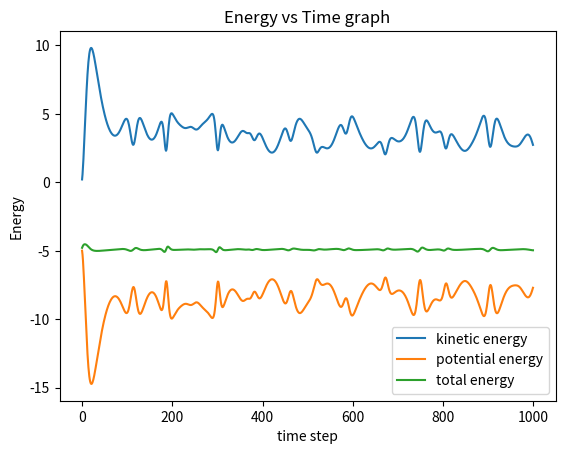

The matplotlib source for this figure:
# -*- coding: utf-8 -*-
"""
Created on Thu Oct 22 00:19:50 2020

[redacted]
"""

# in this code we will plot the kinetic, potential, and total energy at each time step
# of the system in question 3a

import numpy as np
import matplotlib.pyplot as plt

figure,(b)=plt.subplots(nrows=1,ncols=1)


#this is given=================================================================
N = 16
Lx = 4.0
Ly = 4.0
dx = Lx/np.sqrt(N)
dy = Ly/np.sqrt(N)
x_grid = np.arange(dx/2, Lx, dx)
y_grid = np.arange(dy/2, Ly, dy)
xx_grid, yy_grid = np.meshgrid(x_grid, y_grid)
x_initial = xx_grid.flatten()
y_initial = yy_grid.flatten()
#==============================================================================


def accel_of_particles(r,N): #input is position of particles output is acceleration on each particle 
    accel=np.zeros((N,2))
    rn=np.zeros((N,N))
    for i in range(N):
        for j in range(N):
            if i==j:
                continue
            ri=np.zeros(2)
            rx=r[i,0]-r[j,0]    #distance particles are apart in the x direction
            ry=r[i,1]-r[j,1]    #distance particles are apart in the y direction
            ri=(rx,ry)
            rn[i][j]=sum(x*x for x in ri)**(1/2) #distance (r) that particles are apart
            accel[i][0]+=12*rx*rn[i][j]**(-8)*(2*rn[i][j]**(-6)-1)  #acceleration in the x direction
            accel[i][1]+=12*ry*rn[i][j]**(-8)*(2*rn[i][j]**(-6)-1)  #acceleration in the y direction
    return accel


def energy(r,N):    # r is the initial positions of the particle, N is the number of particles. this function outputs the total energy, kinetic, and potential energy at each timestep. 
    dt=0.01     #step size
    time=np.arange(0,10,dt)
    v0=1/2*dt*accel_of_particles(r,N)    # initial velocity
    r01=r   # original position of particles
    kinetic=np.ones(len(time))       
    sub_potential=np.zeros(N)   #placeholder
    potential=np.zeros(len(time))
    total_energy=np.zeros(len(time))    
    y=np.zeros(N)   #placeholder
    rdist=np.zeros((N,N)) #placeholder
    i=0
    for h in time:
        r1new=r01+dt*v0 # equation 8 on handout, update position
        k=dt*accel_of_particles(r1new,N)   # equation 9 on handout
        v0=v0+k     # equation 11 on handout, update velocity
        r01=r1new   # updating r(t)
        for j in range(N):
            y[j]=sum(n*n for n in v0[j])*0.5
        kinetic[i]=np.sum(y) # total kinetic energy for i^th timestep

        for a in range(N):
            for b in range(N):
                if a==b:
                    continue
                ri=np.zeros(2)
                rx=r01[a,0]-r01[b,0]    #distance particles are apart in the x direction
                ry=r01[a,1]-r01[b,1]    #distance particles are apart in the y direction
                ri=(rx,ry)
                rdist[a][b]=sum(n*n for n in ri)**(1/2) #distance (r) that particles are apart
                sub_potential[a]+=4*(rdist[a][b]**(-12)-rdist[a][b]**(-6))
        potential[i]= np.sum(sub_potential)/4 # total potential energy for i^th timestep
        sub_potential=sub_potential*0 # resetting placeholder
        
        total_energy[i]=kinetic[i]+potential[i] # total Energy for i^th timestep
        i+=1
    return kinetic,potential,total_energy


# these are the inputs=========================================================
N=16    # number of particles

r=np.zeros((N,2)) # this will be the x,y positions of the particles.
for i in range(N):
    r[i]=x_initial[i],y_initial[i]  # now we have the x,y positions of each particle in a nice single array r

time=np.arange(0,10,0.01) # i want the x axis to span from 0 to 10
# end of inputs================================================================


b.plot(energy(r,N)[0],label='kinetic energy')
b.plot(energy(r,N)[1],label='potential energy')
b.plot(energy(r,N)[2],label='total energy')
b.legend(loc='lower right')
b.set_xlabel('time step')
b.set_ylabel('Energy')
b.set_title('Energy vs Time graph')